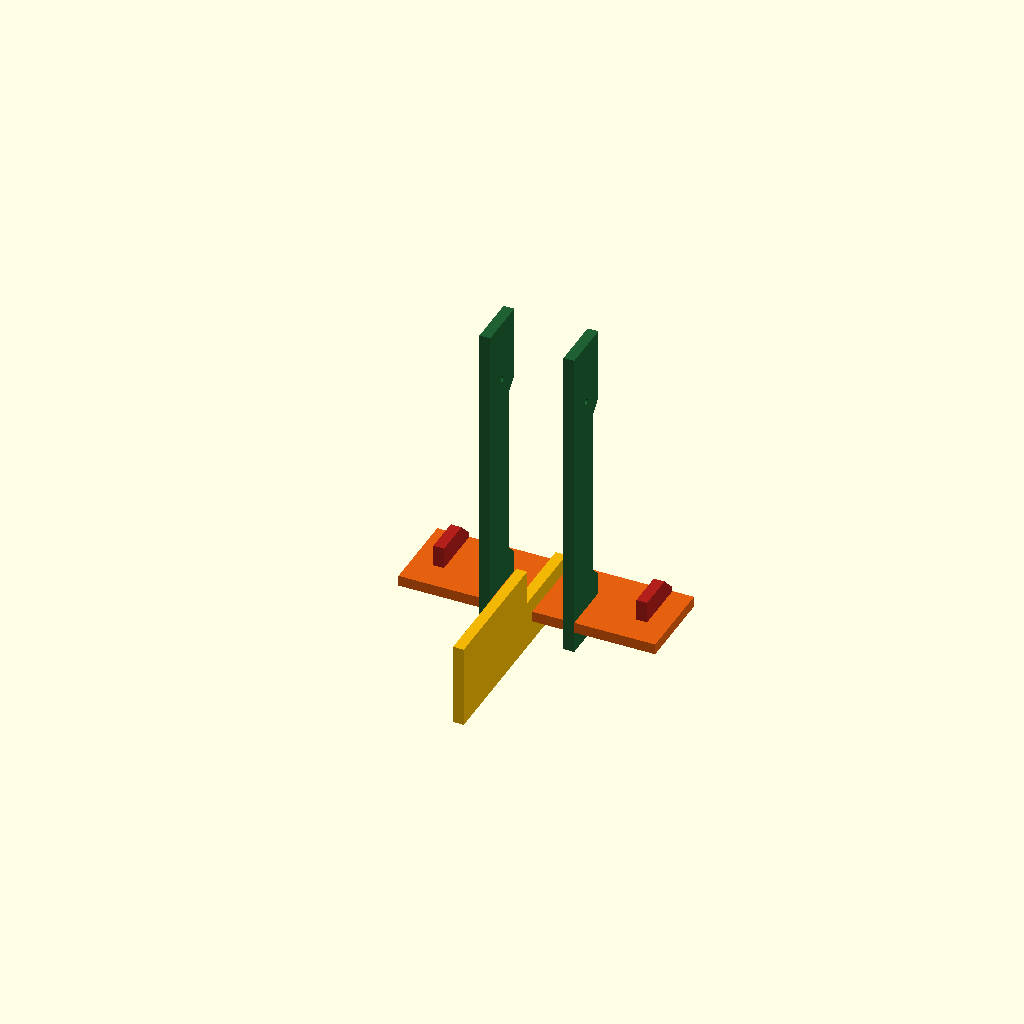
Cell 1 — every parameter at its default value.
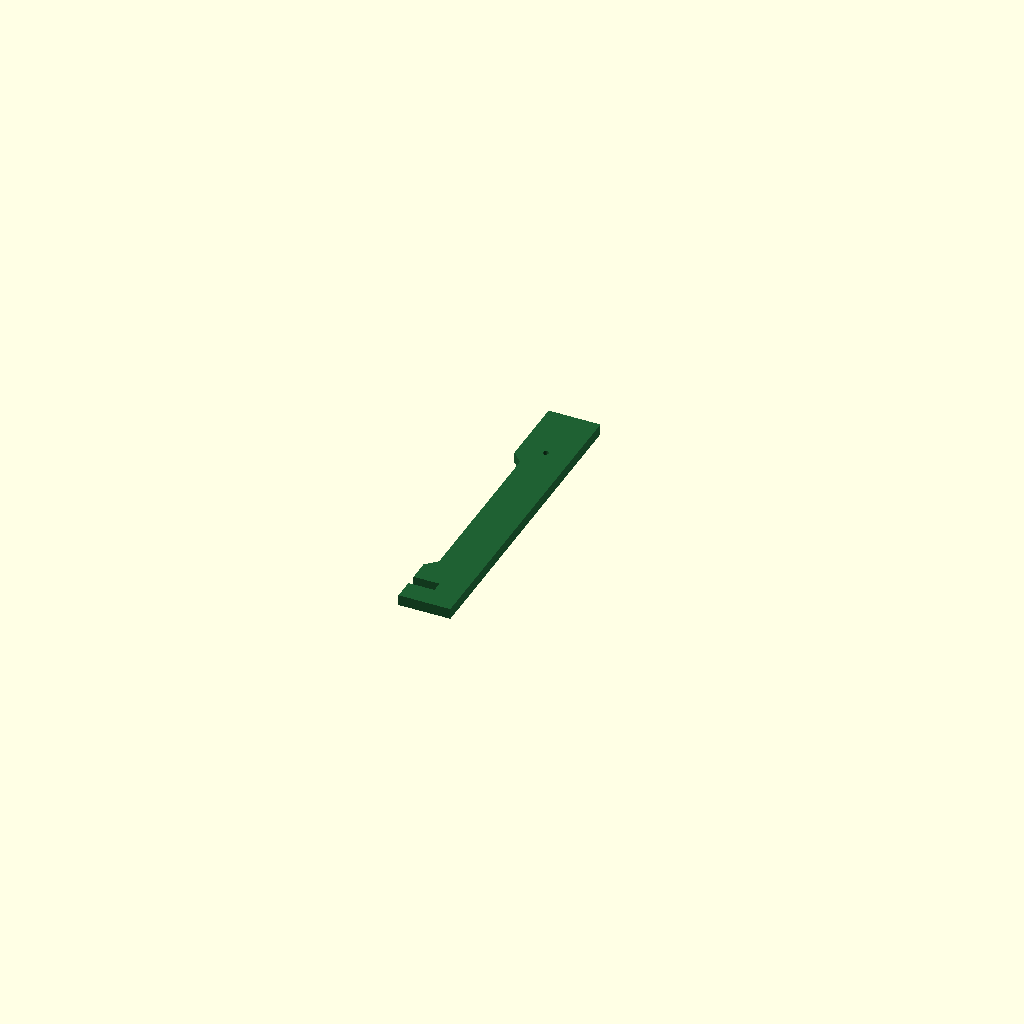
Cell 2: the same model with part = "core_slat".
All cells are drawn from one camera (rotation 55°, 0°, 25°, orthographic, colour scheme Cornfield), so only the parameter changes between them.
OpenSCAD source file generator/turtle_body/scad/Turtle_Bottom_Ballast_Fin_v1.scad:
// ==========================================================================
//  GENERATED FILE -- DO NOT EDIT.
//  Produced by build/build.py from components/Turtle_Bottom_Ballast_Fin_v1.scad
//  Turtle Body version 1.8.3
//  Edit lib/ and src/ instead, then run: python3 build/build.py
// ==========================================================================
/*
 Hope Turtle — standalone ballast attachment. Units: mm.
 License: CERN-OHL-S-2.0.
 Two green core slats, one orange bottom board, two red lock feet, one
 yellow ballast fin. No bottle. Individual pieces lie flat on Z=0;
 the assembly raises its lowest component to Z=0.

 SOURCE FILE — geometry lives in lib/ballast_fin.scad + lib/params.scad.
 The committed self-contained file is generated by build/build.py.
*/

part = "assembly"; // [assembly,core_slat,bottom_board,lock_foot,fin]
enable_color_coding = true;
ballast_fin_inspection_pullout = 0; // mm; 0 seats the fin

// [bundle] begin use <../../lib/ballast_fin.scad>
// ==========================================================================
//  Turtle Body -- bottom ballast attachment  (lib module)
// --------------------------------------------------------------------------
//  Two green core slats, one orange bottom board, two red lock feet, one
//  yellow ballast fin. No bottle. See CLAUDE.md s12.
//
//  Use clear inner-face spacing (= bottle_diameter), not centre spacing, for
//  bottle clearance. The yellow fin's bottle-seat cut is enlarged by one
//  stock thickness so the bottle clears it -- preserved here. Ballast joints
//  keep nominal stock slot widths (the rear fin's 0.2 mm allowance is NOT
//  added here).
//
//  Definitions only. Geometry is emitted by local_ballast_assembly() or the
//  individual part modules.
// ==========================================================================

// [bundle] begin use <params.scad>
// ==========================================================================
//  Turtle Body -- shared dimension contract
// --------------------------------------------------------------------------
//  The single source of truth for every dimension that more than one
//  subsystem depends on. Values are exposed as zero-argument functions so
//  this file can be pulled in with `use <params.scad>` (which ignores
//  top-level variable assignments) without polluting any namespace.
//
//  lib/ modules take these as DEFAULT argument values:
//      module control_cap(roof_t = p_cap_roof_t(), ...) { ... }
//  so a src/ wrapper can still override one value from its customizer block
//  while every other subsystem keeps the shared number.
//
//  Rules:
//   * one function per concept, canonical name (see CLAUDE.md cross-file table)
//   * derived values are functions of other p_*() functions, never re-typed
//   * mm throughout; names say _d (diameter), _r (radius), _t (thickness),
//     _len / _h (axial), _af (hex across-flats)
//   * do NOT add a bare `x = ...;` here -- bundle.py / lint.py will reject it
// ==========================================================================

// ---- tolerances and render quality --------------------------------------
function p_eps()          = 0.02;   // Boolean overlap / cut-through fudge
function p_fit_clearance() = 0.2;   // wood joint: TOTAL extra slot width, centred on the board
function p_fn_plastic()   = 120;    // printed PLA parts (cap, cage, axle, mold)
function p_fn_wood()      = 96;     // cut wooden parts
function p_fn_curve()     = 180;    // fine profile curves (bottle, sails)

// ---- bottle (the foundation reference) ---------------------------------
function p_bottle_d()        = 82;    // outside diameter
function p_bottle_h()        = 305;   // total height incl. ordinary screw cap
function p_bottle_wall_t()   = 0.5;   // modelling assumption, not a measurement
function p_bottle_cap_d()    = 31;    // ordinary screw cap (NOT the control-cap disk)
function p_bottle_cap_h()    = 17;    // ordinary screw cap height (rear-fin / ballast formulas)
function p_collar_d()        = 34;    // bottle collar, independent of cap diameter
function p_top_dome_h()      = 62;
function p_bottom_dome_h()   = 25;
function p_dome_power()      = 2.5;   // superellipse exponent
function p_bottle_neck_h()   = 5;
function p_bottle_collar_h() = 1;
function p_bottle_neck_d()   = p_bottle_cap_d() - 3;   // 28: neck is 3 mm under the cap
function p_bottle_base_ratio() = 0.88; // slightly narrower footprint at the base
function p_bottle_profile_steps() = 16;
// cut bottle (control head): the lower dome is removed and a short socket is
// bored so the control-cap insert slides in. Cut plane sits 5 mm above the
// bottom dome height.
function p_bottle_cut_extra()  = 5;
function p_bottle_cut_height() = p_bottom_dome_h() + p_bottle_cut_extra();   // 30

// nominal bottle interior and the cap insert that enters it
function p_bottle_socket_d() = p_bottle_d() - 2 * p_bottle_wall_t();          // 81
function p_insert_shaft_radial_clearance() = 1;
function p_insert_shaft_d()  = p_bottle_socket_d()
                             - 2 * p_insert_shaft_radial_clearance();          // 79

// ---- wooden stock -----------------------------------------------------
function p_wood_t()          = 12;    // shared board / slat thickness
function p_fin_board_w()     = 93;    // shared fin-system stock width
function p_screw_side_offset() = 25;  // mounting-hole inset from a John end

// ---- Ecojoiner port --------------------------------------------------
// A port must swallow the bottle's tapered top (the top dome) plus a seating
// allowance, so its axial length is DERIVED from the bottle, not fixed. This
// is the same rule the HopeTurtles.org generators use
// (port_length = taper_height + port_allowance); until 2026-09-08 lib carried
// the evaluated constant 82 instead, which silently broke the rule for any
// bottle other than the reference one. Ballast and Ecojoiner both read it.
function p_port_allowance()  = 20;                 // seating allowance beyond the dome
function p_port_length()     = p_top_dome_h() + p_port_allowance();   // 62 + 20 = 82
function p_port_height()     = p_bottle_d();       // opening height == bottle diameter (asserted)

// ---- M6 hardware ---------------------------------------------------
function p_m6_clearance_d()  = 6.4;   // M6 clearance hole
function p_m6_bolt_shaft_d() = 6;     // visual placeholder only
function p_m6_bolt_head_d()  = 12;
function p_m6_bolt_head_t()  = 4;

// ---- control cap (large stationary disk; see CLAUDE.md s7) ----------
//  TB-03 resolution: repository 5 mm roof / 2 mm boss is authoritative;
//  the axle (below) is derived to this datum.
function p_cap_disk_d()      = 100;   // control-cap disk (independent of p_bottle_cap_d)
function p_cap_roof_t()      = 5;     // disk / roof thickness
function p_cap_boss_depth()  = 2;     // extra projection of the centre boss into the hollow cap
function p_cap_boss_d()      = 18;
function p_cap_insert_len()  = 35;    // straight insert shaft length
function p_cap_insert_wall_t() = 4;
function p_cap_entry_chamfer_h()     = 1;
function p_cap_entry_chamfer_delta() = 1;
function p_cap_axle_bore_d() = 8.6;   // 0.3 mm radial clearance to the Ø8 shaft
function p_cap_cage_radial_clearance() = 1;   // cap disk -> cage inner wall (radial)
function p_cap_total_h()     = p_cap_roof_t() + p_cap_insert_len();           // 40
function p_cap_bearing_len() = p_cap_roof_t() + p_cap_boss_depth();           // 7

// buttons (through both cap and cage)
function p_button_upper_d()  = 17;    // clearance hole in the cap
function p_button_axis()     = "y";   // "x" or "y"
function p_button_radius()   = 24;    // radial position of the two button centres (48 mm apart)

// ---- silicone seal grooves + rings (CLAUDE.md s8) ------------------
function p_seal_groove_count()      = 2;
function p_seal_groove_axial_h()    = 2;   // groove height
function p_seal_groove_radial_depth() = 2; // groove depth
function p_seal_groove1_from_shoulder() = 12;  // groove centre, measured from the insert SHOULDER
function p_seal_groove2_from_shoulder() = 25;
function p_seal_ring_axial_t()      = 1.5;  // cast ring thickness
function p_seal_ring_radial_w()     = 5;    // NOT validated; 3.5 was a suggested milder prototype
function p_seal_groove_root_d() = p_insert_shaft_d()
                                - 2 * p_seal_groove_radial_depth();            // 75

// ---- round / hex centre axle (CLAUDE.md s9) -----------------------
//  Derived to the 5/2 cap datum (TB-03/TB-04). round_inside_cap is measured
//  from the roof underside and INCLUDES the boss -- do not add the boss again.
function p_axle_round_d()        = 8;
function p_axle_round_ext()      = 1;    // projection above the cap's outer face
function p_axle_round_inside_cap() = p_cap_insert_len() - 5;  // 30: roof underside to round end (incl. boss)
function p_axle_round_len()      = p_axle_round_inside_cap() + p_cap_roof_t() + p_axle_round_ext();  // 36
function p_axle_hex_af()         = 10.0; // shaft across-flats (0.3 mm to the Ø10.3 cage bore)
function p_axle_hex_len()        = 23;
function p_axle_join_overlap()   = 0.2;  // hex<->round Boolean overlap
function p_axle_total_len()      = p_axle_hex_len() + p_axle_round_len();
function p_axle_hex_corner_d()   = p_axle_hex_af() / cos(30);                  // ~11.55
function p_magnet_d()            = 3;    // AS5600 sensing magnet recess
function p_magnet_t()            = 1;

// ---- axle rotary shaft O-ring (waterproofs the axle bore; cast in the mold) ----
//  A round-section O-ring seated in a gland in the control-cap bore, sealing
//  against the spinning round section of the axle. ID is tied to the shaft.
function p_axle_oring_cs()     = 2.0;                                   // cross-section
function p_axle_oring_id()     = p_axle_round_d();                      // 8 -- hugs the shaft
function p_axle_oring_od()     = p_axle_oring_id() + 2 * p_axle_oring_cs();          // 12
function p_axle_oring_mean_r() = (p_axle_oring_id() + p_axle_oring_cs()) / 2;        // 5
//  gland cut into the cap bore for it
function p_cap_oring_squeeze()      = 0.25;  // radial squeeze on the seal
function p_cap_oring_gland_od()     = p_axle_oring_od() - 2 * p_cap_oring_squeeze(); // 11.5
function p_cap_oring_gland_w()      = 1.3 * p_axle_oring_cs();                       // 2.6 axial
function p_cap_oring_gland_from_face() = 3.5; // gland centre, from the cap outer face, along the bore

// ---- rotating control cage (CLAUDE.md s6) ------------------------
function p_cage_wall_t()     = 6.5;   // radial wall thickness
function p_cage_roof_t()     = 6;     // roof / surface plate thickness
function p_cage_inner_d()    = p_cap_disk_d() + 2 * p_cap_cage_radial_clearance();   // 102
function p_cage_outer_d()    = p_cage_inner_d() + 2 * p_cage_wall_t();               // 115
function p_cage_skirt_depth()   = 44;   // roof underside to the ORIGINAL skirt rim
function p_cage_peak_extension() = 20;  // crest extends this far past the original rim
function p_cage_valley_wall_h()  = 10;  // minimum wall depth between mounts
function p_cage_total_h()    = p_cage_skirt_depth() + p_cage_roof_t();              // 50 (native)
function p_cage_notch_count()   = 4;
function p_cage_notch_w()    = 22.5;  // batten groove width
function p_cage_notch_depth() = 3.7;
function p_cage_wave_segments() = 240;
function p_cage_hub_d()      = 29;
function p_cage_pocket_d()   = 26;    // top clip pocket
function p_cage_pocket_depth() = 4;
function p_cage_hex_bore_af() = 10.3; // central hex bore (0.3 mm to the Ø10.0 shaft)
function p_cage_bearing_d()  = 9;     // hemispherical bearing bump
function p_cage_bearing_count() = 8;
function p_cage_bearing_pcd() = p_cap_disk_d() - p_cage_bearing_d() + 0.5;          // 91.5
function p_cage_top_hole_d() = 18;    // central button / access hole through the roof
function p_cage_mount_hole_d() = 3.2; // two M3 clearance holes per batten / groove
function p_cage_mount_pitch()  = 32;  // vertical pitch of the pair
function p_cage_lower_hole_from_tip() = 10;
// 45-deg outward chamfer on the roof-top outer edge (0 = sharp). The cage
// prints roof-face-down, so this bevel flares OUT from the bed and stays
// printable; it is masked away around each batten groove. See lib/control_cage.scad.
function p_cage_roof_bevel() = 4;

// ---- sail apparatus (CLAUDE.md s10) ---------------------------
function p_side_batten_h()   = 205;
function p_side_batten_w()   = 20;
function p_side_batten_radial_t() = 10;
function p_top_crossbar_len() = 6 * p_bottle_d();   // 492
function p_top_crossbar_w()  = 22;
function p_top_crossbar_t()  = p_wood_t();          // 12
function p_sail_bar_axle_hole_d() = 12;             // Ø12; fits the ~11.55 hex corner dia
function p_bottom_rail_len() = 3 * p_bottle_d();    // 246
function p_bottom_rail_bottle_clearance() = 1;
function p_sail_rail_color()  = [0.56, 0.39, 0.39]; // brown (top AND bottom rails)
function p_c_piece_color()    = [1.0, 0.52, 0.20];  // orange, retained

// ---- rear fin + solar support (CLAUDE.md s11) ----------------
function p_solar_panel_w() = 148;
function p_solar_panel_h() = 223;
function p_solar_panel_t() = 2.5;    // real panel, independent of wood thickness
function p_rear_shaft_len() = p_bottle_h()
                            + (2/3) * (p_fin_board_w() - 2 * p_wood_t())
                            - p_bottle_cap_h();                                 // 334
function p_rear_half_lap_engagement() = 42;   // green/yellow interlock depth
function p_rear_fin_tab_width() = 15;
function p_rear_shaft_width()   = 59;
// TB-07: the green-slat mounting hole follows the mating Ecojoiner John, not a
// fixed 50 mm. Derived from the install transform; the john_length/2 terms
// cancel, leaving a pure function of the shared contract (= 103 at defaults).
function p_rear_shaft_hole_from_front() =
    p_rear_shaft_len() - p_screw_side_offset() - p_bottle_h()
    + p_bottle_cap_h() + p_port_height();

// ---- ballast attachment (CLAUDE.md s12) ---------------------
function p_ballast_core_w()   = p_bottle_d() - 2 * p_wood_t();                  // 58
function p_ballast_core_len() = p_bottle_h() - p_bottle_cap_h() + 6 * p_wood_t();  // 360
function p_ballast_slat_gap() = p_bottle_d();          // clear inner-face gap
function p_ballast_slat_spacing() = p_bottle_d() + p_wood_t();                  // 94
function p_ballast_board_len() = 3.5 * p_bottle_d();   // 287
function p_ballast_fin_len()   = 3 * p_bottle_d();     // 246
function p_ballast_lock_w()    = 5 * p_wood_t();       // 60
// [bundle] end   <params.scad>
// [bundle] begin use <util.scad>
// ==========================================================================
//  Turtle Body -- shared helper modules and functions
// --------------------------------------------------------------------------
//  Small pieces that were copy-pasted across the standalone files. Geometry
//  lives in the per-subsystem lib/ modules; this file is only glue.
//
//  Definitions only -- no top-level geometry, no top-level assignments.
// ==========================================================================

// [bundle] begin use <params.scad>
// [bundle] already inlined: params.scad
// [bundle] end   <params.scad>

// Colour wrapper for wooden parts. When colour coding is off, every wooden
// component renders in one neutral wood tone; bottles, hardware, sails and
// printed parts keep their own colours and never call this.
module wood_color(coded_color, enabled = true, neutral = [0.94, 0.83, 0.62]) {
    color(enabled ? coded_color : neutral) children();
}

// scalar clamp
function clamp(v, lo, hi) = v < lo ? lo : (v > hi ? hi : v);

// Visual-only M6 bolt: plain shaft + hex-less cylindrical head. No thread,
// no torque rating -- a placeholder for fit inspection.
//  Local Z=0 is the underside of the head; the shaft runs toward +Z from Z=0
//  (plus an optional tip_extension), the head sits at Z=-head_t..0. Matches
//  the standalone files.
module m6_bolt_placeholder(grip_length, tip_extension = 1,
                           shaft_d = undef, head_d = undef, head_t = undef,
                           color_rgb = [0.15, 0.15, 0.15], fn = 48) {
    sd = shaft_d == undef ? p_m6_bolt_shaft_d() : shaft_d;
    hd = head_d  == undef ? p_m6_bolt_head_d()  : head_d;
    ht = head_t  == undef ? p_m6_bolt_head_t()  : head_t;
    assert(grip_length > 0, "m6_bolt_placeholder: grip_length must be positive.");
    color(color_rgb)
        union() {
            cylinder(d = sd, h = grip_length + tip_extension, $fn = fn);
            translate([0, 0, -ht])
                cylinder(d = hd, h = ht, $fn = fn);
        }
}

// Regular hexagonal prism specified by across-flats width (OpenSCAD's
// cylinder($fn=6) is specified across corners, which is the usual trap).
module hex_prism_af(across_flats, h, center = false) {
    cylinder(d = across_flats / cos(30), h = h, $fn = 6, center = center);
}
// [bundle] end   <util.scad>

function bl_t()            = p_wood_t();
function bl_core_w()       = p_bottle_d() - 2 * bl_t();                          // 58
function bl_core_h()       = p_bottle_h() - p_bottle_cap_h() + 6.0 * bl_t();     // 360
function bl_lower_lobe()   = 2 * bl_t();
function bl_upper_lobe()   = 2 * bl_t();
function bl_core_slot_h()  = bl_t();
function bl_core_slot_depth() = bl_core_w() / 2;
function bl_neck_w()       = p_bottle_d() - 3 * bl_t();                          // 46
function bl_shoulder_step()   = bl_core_w() - bl_neck_w();                       // 12
function bl_upper_diag_start() = bl_core_h() - p_port_height();
function bl_upper_neck_start() = bl_upper_diag_start() - bl_shoulder_step();
function bl_core_slot_z0() = bl_lower_lobe();
function bl_core_slot_z1() = bl_core_slot_z0() + bl_core_slot_h();
function bl_lower_full_return() = bl_core_slot_z1() + bl_upper_lobe();
function bl_lower_neck_start()  = bl_lower_full_return() + bl_shoulder_step();
function bl_mount_hole_from_top() = p_port_length() + bl_t() - p_screw_side_offset();  // 69
function bl_mount_hole_x()  = bl_core_w() / 2;
function bl_mount_hole_y()  = bl_core_h() - bl_mount_hole_from_top();

function bl_board_len()    = 3.5 * p_bottle_d();                                 // 287
function bl_board_w()      = p_fin_board_w();                                    // 93
function bl_board_slot_w() = bl_t();
function bl_board_slot_depth()  = p_fin_board_w() / 3;
function bl_center_slot_depth() = p_bottle_d() / 2;
function bl_center_slot()  = bl_board_len() / 2;
function bl_slat_spacing() = p_bottle_d() + bl_t();                             // 94
function bl_left_slot()    = bl_center_slot() - bl_slat_spacing() / 2;
function bl_right_slot()   = bl_center_slot() + bl_slat_spacing() / 2;
function bl_end_slot_offset() = 2 * bl_t();
function bl_left_end_slot_x0()  = bl_end_slot_offset();
function bl_right_end_slot_x0() = bl_board_len() - bl_end_slot_offset() - bl_board_slot_w();

function bl_lock_w()       = 5 * bl_t();                                         // 60
function bl_lock_h()       = 5 * bl_t();
function bl_lock_t()       = bl_t();
function bl_lock_slot_depth() = bl_lock_w() / 2;
function bl_lock_slot_h()  = bl_t();
function bl_lock_chamfer() = 1.5 * bl_t();

function bl_fin_len()      = 3 * p_bottle_d();                                   // 246
function bl_fin_h()        = p_fin_board_w();                                    // 93
function bl_fin_t()        = bl_t();
function bl_fin_lower_protrusion() = 2 * bl_t();
function bl_fin_slot_h()   = bl_t();
function bl_fin_slot_depth()   = p_bottle_d() / 2;
function bl_fin_upper_cut_depth() = p_bottle_d() + bl_t();   // +1 stock thickness so the bottle clears
function bl_fin_upper_cut_z0()    = bl_fin_lower_protrusion() + bl_fin_slot_h() + 1.5 * bl_t();
function bl_fin_front_chamfer()   = 1.5 * bl_t();

module bl_assert_valid() {
    t = bl_t();
    assert(p_bottle_h() > p_bottle_cap_h() && t > 0 && p_bottle_d() > 3 * t);
    assert(bl_core_h() - p_bottle_d() - t > 6 * t, "ballast: slat shoulders overlap.");
    assert(p_m6_clearance_d() > 0 && p_m6_clearance_d() < p_bottle_d() - 2 * t);
    assert(bl_mount_hole_from_top() > p_m6_clearance_d() / 2
           && bl_mount_hole_from_top() < p_bottle_d() - p_m6_clearance_d() / 2,
           "ballast: mount hole misses the upper slat end.");
    assert(p_fin_board_w() > max(4.5 * t, p_bottle_d() / 2), "ballast: fin board too narrow.");
    assert(bl_core_w() == p_port_height() - 2 * t,
           "ballast: slat width must use the shared bottle diameter.");
    assert(abs((bl_core_h() - bl_upper_diag_start()) - p_port_height()) < 0.001,
           "ballast: top shoulder cut must begin one port_height below the slat top.");
    assert(abs((bl_slat_spacing() - bl_t()) - p_bottle_d()) < 0.001,
           "ballast: slat inner-face gap must equal the shared bottle diameter.");
    assert(abs(bl_center_slot_depth() - bl_fin_slot_depth()) < 0.001,
           "ballast: orange-base and yellow-fin slots must have equal depth.");
}

// ---- 2D profiles + parts -------------------------------------------
module bl_core_profile_2d()
    polygon([[0, 0], [bl_core_w(), 0],
             [bl_core_w(), bl_core_h()], [0, bl_core_h()],
             [0, bl_upper_diag_start()],
             [bl_shoulder_step(), bl_upper_neck_start()],
             [bl_shoulder_step(), bl_lower_neck_start()],
             [0, bl_lower_full_return()],
             [0, bl_core_slot_z1()],
             [bl_core_slot_depth(), bl_core_slot_z1()],
             [bl_core_slot_depth(), bl_core_slot_z0()],
             [0, bl_core_slot_z0()]]);

module ballast_core_slat_part(colored = true)
    wood_color([0.12, 0.38, 0.20], colored)
        linear_extrude(height = bl_t()) difference() {
            bl_core_profile_2d();
            translate([bl_mount_hole_x(), bl_mount_hole_y()])
                circle(d = p_m6_clearance_d(), $fn = 48);
        }

module ballast_bottom_board_part(colored = true) {
    e = 0.01;
    wood_color([0.90, 0.38, 0.06], colored)
    linear_extrude(height = bl_t()) difference() {
        square([bl_board_len(), bl_board_w()]);
        translate([bl_left_slot() - bl_board_slot_w() / 2, -e])
            square([bl_board_slot_w(), bl_board_slot_depth() + e]);
        translate([bl_center_slot() - bl_board_slot_w() / 2, -e])
            square([bl_board_slot_w(), bl_center_slot_depth() + e]);
        translate([bl_right_slot() - bl_board_slot_w() / 2, -e])
            square([bl_board_slot_w(), bl_board_slot_depth() + e]);
        translate([bl_left_end_slot_x0(), bl_board_w() - bl_board_slot_depth()])
            square([bl_board_slot_w(), bl_board_slot_depth() + e]);
        translate([bl_right_end_slot_x0(), bl_board_w() - bl_board_slot_depth()])
            square([bl_board_slot_w(), bl_board_slot_depth() + e]);
    }
}

module bl_lock_profile_2d() {
    y0 = (bl_lock_h() - bl_lock_slot_h()) / 2;
    y1 = y0 + bl_lock_slot_h();
    ch = bl_lock_chamfer();
    polygon([[0, 0], [bl_lock_w() - ch, 0], [bl_lock_w(), ch],
             [bl_lock_w(), bl_lock_h() - ch], [bl_lock_w() - ch, bl_lock_h()],
             [0, bl_lock_h()], [0, y1], [bl_lock_slot_depth(), y1],
             [bl_lock_slot_depth(), y0], [0, y0]]);
}

module ballast_lock_part(colored = true)
    wood_color([0.70, 0.12, 0.10], colored)
        linear_extrude(height = bl_lock_t()) bl_lock_profile_2d();

module bl_fin_profile_2d() {
    e = 0.01; ch = bl_fin_front_chamfer();
    difference() {
        polygon([[ch, 0], [bl_fin_len(), 0], [bl_fin_len(), bl_fin_h()],
                 [0, bl_fin_h()], [0, ch]]);
        translate([-e, bl_fin_lower_protrusion()])
            square([bl_fin_slot_depth() + e, bl_fin_slot_h()]);
        translate([-e, bl_fin_upper_cut_z0()])
            square([bl_fin_upper_cut_depth() + e, bl_fin_h() - bl_fin_upper_cut_z0() + e]);
    }
}

module ballast_fin_part(colored = true)
    wood_color([0.95, 0.72, 0.02], colored)
        linear_extrude(height = bl_fin_t()) bl_fin_profile_2d();

// ---- local assembly ------------------------------------------------
module bl_installed_green_slat(slot_center_x, colored = true)
    multmatrix([[0, 0, 1, slot_center_x - bl_t() / 2],
                [-1, 0, 0, bl_core_w()],
                [0, 1, 0, -bl_core_slot_z0()],
                [0, 0, 0, 1]])
        ballast_core_slat_part(colored);

module bl_installed_lock(slot_x0, colored = true) {
    lock_center_x = slot_x0 + bl_board_slot_w() / 2;
    lock_origin_y = (bl_board_w() - bl_board_slot_depth()) - bl_lock_slot_depth();
    y0 = (bl_lock_h() - bl_lock_slot_h()) / 2;
    multmatrix([[0, 0, 1, lock_center_x - bl_lock_t() / 2],
                [1, 0, 0, lock_origin_y],
                [0, 1, 0, -y0],
                [0, 0, 0, 1]])
        ballast_lock_part(colored);
}

module bl_installed_fin(inspection_pullout = 0, colored = true) {
    fin_origin_y = bl_center_slot_depth() + bl_fin_slot_depth() + inspection_pullout;
    multmatrix([[0, 0, 1, bl_center_slot() - bl_fin_t() / 2],
                [-1, 0, 0, fin_origin_y],
                [0, 1, 0, -bl_fin_lower_protrusion()],
                [0, 0, 0, 1]])
        ballast_fin_part(colored);
}

module local_ballast_assembly(inspection_pullout = 0, colored = true) {
    bl_assert_valid();
    ballast_bottom_board_part(colored);
    bl_installed_lock(bl_left_end_slot_x0(), colored);
    bl_installed_lock(bl_right_end_slot_x0(), colored);
    bl_installed_green_slat(bl_left_slot(), colored);
    bl_installed_green_slat(bl_right_slot(), colored);
    bl_installed_fin(inspection_pullout, colored);

    echo("BALLAST: slat w/len/t = ", bl_core_w(), bl_core_h(), bl_t(),
         " | inner-face gap = ", bl_slat_spacing() - bl_t(),
         " | M6 from slat top = ", bl_mount_hole_from_top());
}
// [bundle] end   <../../lib/ballast_fin.scad>

if (part == "assembly") {
    translate([0, 0, max(bl_lower_lobe(),
                         (bl_lock_h() - bl_lock_slot_h()) / 2,
                         bl_fin_lower_protrusion())])
        local_ballast_assembly(inspection_pullout = ballast_fin_inspection_pullout,
                               colored = enable_color_coding);
} else if (part == "core_slat") {
    ballast_core_slat_part(colored = enable_color_coding);
} else if (part == "bottom_board") {
    ballast_bottom_board_part(colored = enable_color_coding);
} else if (part == "lock_foot") {
    ballast_lock_part(colored = enable_color_coding);
} else if (part == "fin") {
    ballast_fin_part(colored = enable_color_coding);
} else {
    assert(false, str("Unknown part: ", part));
}
Customizer parameters (derived from the source; name, type, default, range or options):
part: string, default "assembly", options "assembly", "core_slat", "bottom_board", "lock_foot", "fin"
enable_color_coding: bool, default true
ballast_fin_inspection_pullout: number, default 0
